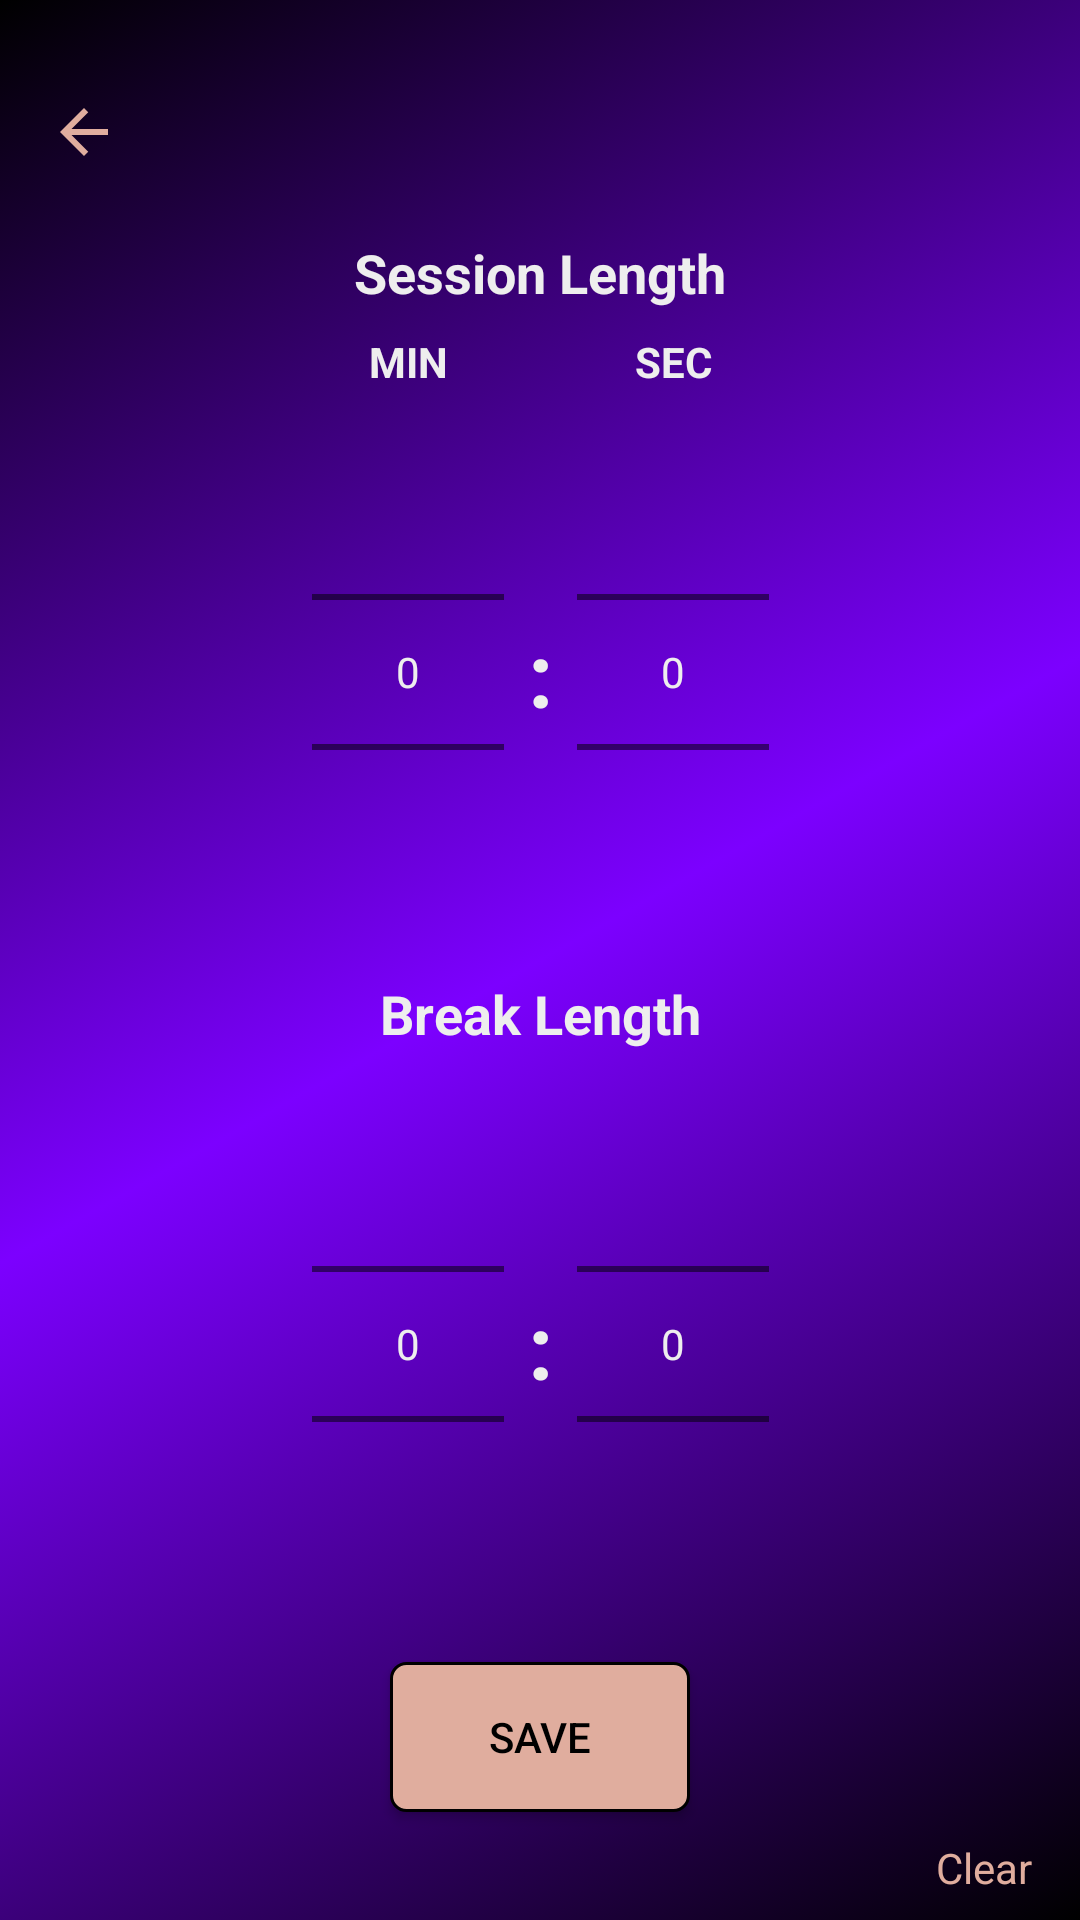

The Android layout XML behind this screen, and the referenced resources:
<!-- AndroidManifest.xml: application theme AppTheme -->
<!-- res/layout/activity_settings.xml -->
<?xml version="1.0" encoding="utf-8"?>
<androidx.constraintlayout.widget.ConstraintLayout xmlns:android="http://schemas.android.com/apk/res/android"
    xmlns:app="http://schemas.android.com/apk/res-auto"
    xmlns:tools="http://schemas.android.com/tools"
    android:id="@+id/Settings_root_layout"
    android:layout_width="match_parent"
    android:layout_height="match_parent"
    android:background="@drawable/gradient_animation"
    tools:context=".SettingsActivity">

    <TextView
        android:id="@+id/colon"
        android:layout_width="wrap_content"
        android:layout_height="wrap_content"
        android:text=":"
        android:textColor="@color/colorPrimaryLight"
        android:textSize="30sp"
        android:textStyle="bold"
        app:layout_constraintBottom_toTopOf="@+id/guideline3"
        app:layout_constraintEnd_toStartOf="@+id/guideline4"
        app:layout_constraintStart_toStartOf="@+id/guideline4"
        app:layout_constraintTop_toTopOf="@+id/guideline3" />

    <NumberPicker
        android:id="@+id/SessionTime_minutes"
        android:layout_width="wrap_content"
        android:layout_height="wrap_content"
        android:layout_marginEnd="8dp"
        android:layout_marginRight="8dp"
        app:layout_constraintBottom_toTopOf="@+id/guideline3"
        app:layout_constraintEnd_toStartOf="@id/colon"
        app:layout_constraintTop_toTopOf="@+id/guideline3"
        app:layout_constraintVertical_bias="0.466" />

    <NumberPicker
        android:id="@+id/SessionTime_seconds"
        android:layout_width="wrap_content"
        android:layout_height="wrap_content"
        android:layout_marginStart="8dp"
        android:layout_marginLeft="8dp"
        app:layout_constraintBottom_toTopOf="@+id/guideline3"
        app:layout_constraintStart_toEndOf="@+id/colon"
        app:layout_constraintTop_toTopOf="@+id/guideline3" />

    <androidx.constraintlayout.widget.Guideline
        android:id="@+id/guideline3"
        android:layout_width="wrap_content"
        android:layout_height="wrap_content"
        android:orientation="horizontal"
        app:layout_constraintGuide_percent="0.35" />

    <androidx.constraintlayout.widget.Guideline
        android:id="@+id/guideline4"
        android:layout_width="wrap_content"
        android:layout_height="wrap_content"
        android:orientation="vertical"
        app:layout_constraintGuide_percent="0.5" />

    <TextView
        android:id="@+id/textView2"
        android:layout_width="wrap_content"
        android:layout_height="wrap_content"
        android:layout_marginBottom="4dp"
        android:text="Min"
        android:textAllCaps="true"
        android:textColor="@color/colorPrimaryLight"
        android:textStyle="bold"
        app:layout_constraintBottom_toTopOf="@+id/SessionTime_minutes"
        app:layout_constraintEnd_toEndOf="@+id/SessionTime_minutes"
        app:layout_constraintStart_toStartOf="@+id/SessionTime_minutes" />

    <TextView
        android:id="@+id/textView4"
        android:layout_width="wrap_content"
        android:layout_height="wrap_content"
        android:layout_marginBottom="4dp"
        android:text="Sec"
        android:textAllCaps="true"
        android:textColor="@color/colorPrimaryLight"
        android:textStyle="bold"
        app:layout_constraintBottom_toTopOf="@+id/SessionTime_seconds"
        app:layout_constraintEnd_toEndOf="@+id/SessionTime_seconds"
        app:layout_constraintStart_toStartOf="@+id/SessionTime_seconds" />

    <TextView
        android:id="@+id/textView5"
        android:layout_width="wrap_content"
        android:layout_height="wrap_content"
        android:layout_marginBottom="8dp"
        android:text="Session Length"
        android:textColor="@color/colorPrimaryLight"
        android:textSize="18sp"
        android:textStyle="bold"
        app:layout_constraintBottom_toTopOf="@+id/textView2"
        app:layout_constraintEnd_toEndOf="parent"
        app:layout_constraintStart_toStartOf="parent" />

    <androidx.constraintlayout.widget.Guideline
        android:id="@+id/guideline5"
        android:layout_width="wrap_content"
        android:layout_height="wrap_content"
        android:orientation="horizontal"
        app:layout_constraintGuide_percent="0.7" />

    <TextView
        android:id="@+id/textView6"
        android:layout_width="wrap_content"
        android:layout_height="wrap_content"
        android:layout_marginBottom="8dp"
        android:text="Break Length"
        android:textColor="@color/colorPrimaryLight"
        android:textSize="18sp"
        android:textStyle="bold"
        app:layout_constraintBottom_toTopOf="@+id/BreakTime_minutes"
        app:layout_constraintEnd_toEndOf="parent"
        app:layout_constraintStart_toStartOf="parent" />

    <TextView
        android:id="@+id/colon2"
        android:layout_width="wrap_content"
        android:layout_height="wrap_content"
        android:text=":"
        android:textColor="@color/colorPrimaryLight"
        android:textSize="30sp"
        android:textStyle="bold"
        app:layout_constraintBottom_toTopOf="@+id/guideline5"
        app:layout_constraintEnd_toStartOf="@+id/guideline4"
        app:layout_constraintStart_toStartOf="@+id/guideline4"
        app:layout_constraintTop_toTopOf="@+id/guideline5"
        app:layout_constraintVertical_bias="1.0" />

    <NumberPicker
        android:id="@+id/BreakTime_minutes"
        android:layout_width="wrap_content"
        android:layout_height="wrap_content"
        android:layout_marginEnd="8dp"
        android:layout_marginRight="8dp"
        app:layout_constraintBottom_toTopOf="@+id/guideline5"
        app:layout_constraintEnd_toStartOf="@id/colon2"
        app:layout_constraintTop_toTopOf="@+id/guideline5" />

    <NumberPicker
        android:id="@+id/BreakTime_seconds"
        android:layout_width="wrap_content"
        android:layout_height="wrap_content"
        android:layout_marginStart="8dp"
        android:layout_marginLeft="8dp"
        app:layout_constraintBottom_toTopOf="@+id/guideline5"
        app:layout_constraintStart_toEndOf="@+id/colon2"
        app:layout_constraintTop_toTopOf="@+id/guideline5" />

    <Button
        android:id="@+id/BTN_save"
        android:layout_width="100dp"
        android:layout_height="50dp"
        android:layout_marginTop="16dp"
        android:background="@drawable/accent_button"
        android:text="Save"
        android:textColor="@color/colorGradientBlack"
        app:layout_constraintEnd_toEndOf="parent"
        app:layout_constraintStart_toStartOf="parent"
        app:layout_constraintTop_toBottomOf="@+id/BreakTime_seconds" />

    <ImageView
        android:id="@+id/BTN_back"
        android:layout_width="wrap_content"
        android:layout_height="wrap_content"
        android:layout_marginStart="16dp"
        android:layout_marginLeft="16dp"
        android:layout_marginTop="32dp"
        app:layout_constraintStart_toStartOf="parent"
        app:layout_constraintTop_toTopOf="parent"
        app:srcCompat="@drawable/ic_arrow_back" />

    <TextView
        android:id="@+id/BTN_clear"
        android:layout_width="wrap_content"
        android:layout_height="wrap_content"
        android:layout_marginEnd="16dp"
        android:layout_marginRight="16dp"
        android:layout_marginBottom="8dp"
        android:text="Clear"
        android:textColor="@color/colorAccent"
        app:layout_constraintBottom_toBottomOf="parent"
        app:layout_constraintEnd_toEndOf="parent" />
</androidx.constraintlayout.widget.ConstraintLayout>
<!-- resources referenced by this layout -->
<resources>
  <color name="colorAccent">#e0ad9e</color>
  <color name="colorGradientBlack">#000000</color>
  <color name="colorPrimaryLight">#EEEEEE</color>
  <!-- drawable accent_button (drawable) -->
  <?xml version="1.0" encoding="utf-8"?>
  <shape xmlns:android="http://schemas.android.com/apk/res/android">
  
      <solid android:color="@color/colorAccent"/>
      <corners android:radius="5dp"/>
      <stroke android:color="@color/colorGradientBlack" android:width="1dp"/>
  
  </shape>
  <!-- drawable gradient_animation (drawable) -->
  <?xml version="1.0" encoding="utf-8"?>
  <animation-list xmlns:android="http://schemas.android.com/apk/res/android">
  
      <item android:duration="5000"
          android:drawable="@drawable/gradient_start"/>
  
      <item android:duration="5000"
          android:drawable="@drawable/gradient_end"/>
  </animation-list>
  <!-- drawable ic_arrow_back (drawable) -->
  <vector android:height="24dp" android:tint="#E0AD9E"
      android:viewportHeight="24.0" android:viewportWidth="24.0"
      android:width="24dp" xmlns:android="http://schemas.android.com/apk/res/android">
      <path android:fillColor="#FF000000" android:pathData="M20,11H7.83l5.59,-5.59L12,4l-8,8 8,8 1.41,-1.41L7.83,13H20v-2z"/>
  </vector>
  <style name="AppTheme" parent="Theme.AppCompat.Light.NoActionBar">
          
          <item name="colorPrimary">@color/colorPrimary</item>
          <item name="colorPrimaryDark">@color/colorPrimaryDark</item>
          <item name="colorAccent">@color/colorAccent</item>
          <item name="android:textColorPrimary">@color/colorPrimaryLight</item>
      </style>
  <!-- drawable gradient_start (drawable) -->
  <?xml version="1.0" encoding="utf-8"?>
  <shape xmlns:android="http://schemas.android.com/apk/res/android"
      android:shape="rectangle">
  
      <gradient
          android:type="linear"
          android:angle="315"
          android:startColor="@color/colorGradientBlack"
          android:centerColor="@color/colorGradientPurple"
          android:endColor="@color/colorGradientBlack"/>
  </shape>
  <!-- drawable gradient_end (drawable) -->
  <?xml version="1.0" encoding="utf-8"?>
  <shape xmlns:android="http://schemas.android.com/apk/res/android"
      android:shape="rectangle">
  
      <gradient
          android:type="linear"
          android:angle="315"
          android:startColor="@color/colorGradientPurple"
          android:centerColor="@color/colorGradientBlack"
          android:endColor="@color/colorGradientPurple"/>
  </shape>
  <color name="colorPrimary">#006200EE</color>
  <color name="colorPrimaryDark">#003700B3</color>
  <color name="colorGradientPurple">#7c00ff</color>
</resources>
